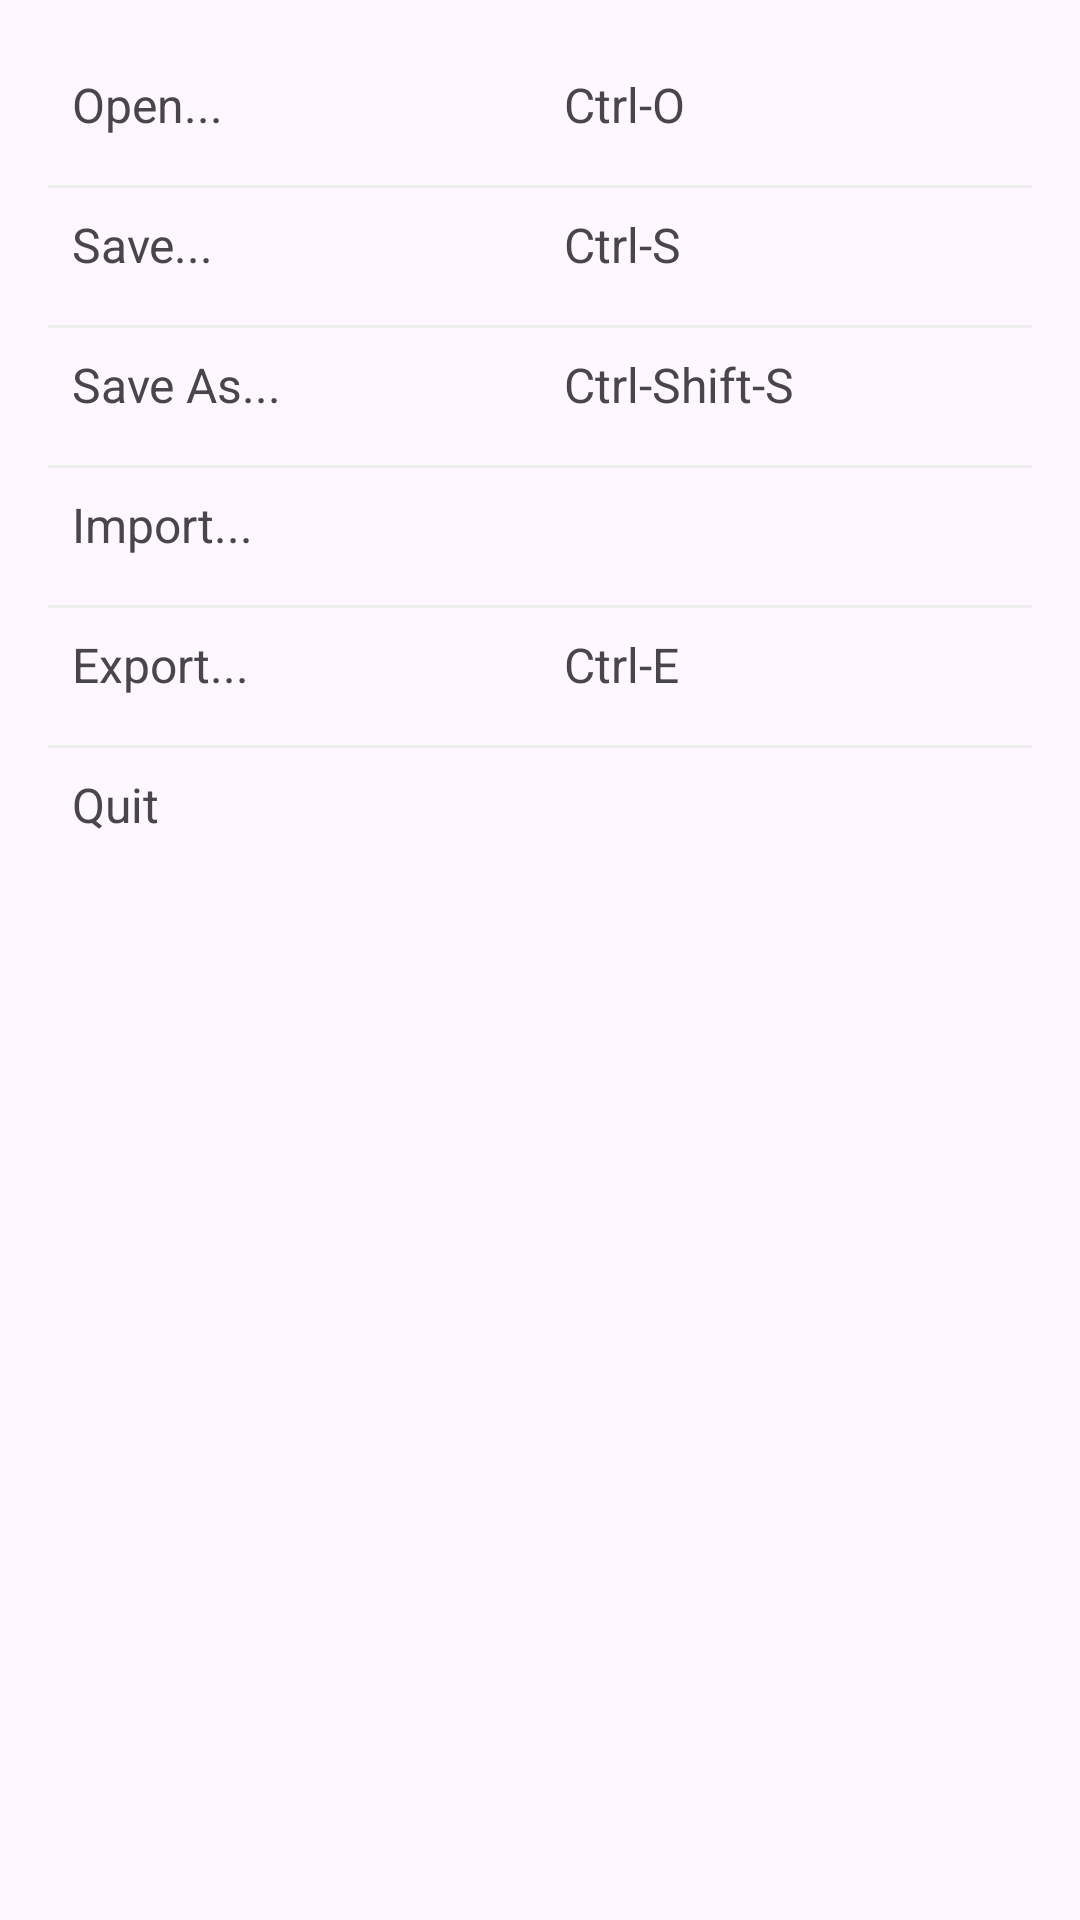

The Android layout XML behind this screen, and the referenced resources:
<!-- AndroidManifest.xml: application theme Theme.Demon1 -->
<!-- res/layout/constraintlayout.xml -->
<?xml version="1.0" encoding="utf-8"?>
<androidx.constraintlayout.widget.ConstraintLayout xmlns:android="http://schemas.android.com/apk/res/android"
    xmlns:app="http://schemas.android.com/apk/res-auto"
    xmlns:tools="http://schemas.android.com/tools"
    android:layout_width="match_parent"
    android:layout_height="match_parent"
    android:padding="16dp"
    tools:ignore="MissingClass">

    
    <TextView
        android:id="@+id/textOpen"
        android:layout_width="0dp"
        android:layout_height="wrap_content"
        android:text="Open..."
        android:textSize="16sp"
        android:gravity="center_vertical"
        android:padding="8dp"
        app:layout_constraintTop_toTopOf="parent"
        app:layout_constraintStart_toStartOf="parent"
        app:layout_constraintEnd_toStartOf="@+id/textCtrlO"
        app:layout_constraintHorizontal_chainStyle="spread"
        android:layout_marginBottom="12dp"
        tools:ignore="MissingClass" />

    <TextView
        android:id="@+id/textCtrlO"
        android:layout_width="0dp"
        android:layout_height="wrap_content"
        android:text="Ctrl-O"
        android:textSize="16sp"
        android:gravity="center_vertical"
        android:padding="8dp"
        app:layout_constraintTop_toTopOf="@+id/textOpen"
        app:layout_constraintStart_toEndOf="@+id/textOpen"
        app:layout_constraintEnd_toEndOf="parent"
        android:layout_marginBottom="12dp"/>

    
    <View
        android:id="@+id/separator1"
        android:layout_width="0dp"
        android:layout_height="1dp"
        android:background="#EEEEEE"
        app:layout_constraintTop_toBottomOf="@+id/textOpen"
        app:layout_constraintStart_toStartOf="parent"
        app:layout_constraintEnd_toEndOf="parent"
        android:layout_marginTop="8dp"
        android:layout_marginBottom="12dp"/>

    
    <TextView
        android:id="@+id/textSave"
        android:layout_width="0dp"
        android:layout_height="wrap_content"
        android:text="Save..."
        android:textSize="16sp"
        android:gravity="center_vertical"
        android:padding="8dp"
        app:layout_constraintTop_toBottomOf="@+id/separator1"
        app:layout_constraintStart_toStartOf="parent"
        app:layout_constraintEnd_toStartOf="@+id/textCtrlS"
        android:layout_marginBottom="12dp"/>

    <TextView
        android:id="@+id/textCtrlS"
        android:layout_width="0dp"
        android:layout_height="wrap_content"
        android:text="Ctrl-S"
        android:textSize="16sp"
        android:gravity="center_vertical"
        android:padding="8dp"
        app:layout_constraintTop_toTopOf="@+id/textSave"
        app:layout_constraintStart_toEndOf="@+id/textSave"
        app:layout_constraintEnd_toEndOf="parent"
        android:layout_marginBottom="12dp"/>

    
    <View
        android:id="@+id/separator2"
        android:layout_width="0dp"
        android:layout_height="1dp"
        android:background="#EEEEEE"
        app:layout_constraintTop_toBottomOf="@+id/textSave"
        app:layout_constraintStart_toStartOf="parent"
        app:layout_constraintEnd_toEndOf="parent"
        android:layout_marginTop="8dp"
        android:layout_marginBottom="12dp"/>

    
    <TextView
        android:id="@+id/textSaveAs"
        android:layout_width="0dp"
        android:layout_height="wrap_content"
        android:text="Save As..."
        android:textSize="16sp"
        android:gravity="center_vertical"
        android:padding="8dp"
        app:layout_constraintTop_toBottomOf="@+id/separator2"
        app:layout_constraintStart_toStartOf="parent"
        app:layout_constraintEnd_toStartOf="@+id/textCtrlShiftS"
        android:layout_marginBottom="12dp"/>

    <TextView
        android:id="@+id/textCtrlShiftS"
        android:layout_width="0dp"
        android:layout_height="wrap_content"
        android:text="Ctrl-Shift-S"
        android:textSize="16sp"
        android:gravity="center_vertical"
        android:padding="8dp"
        app:layout_constraintTop_toTopOf="@+id/textSaveAs"
        app:layout_constraintStart_toEndOf="@+id/textSaveAs"
        app:layout_constraintEnd_toEndOf="parent"
        android:layout_marginBottom="12dp"/>

    
    <View
        android:id="@+id/separator3"
        android:layout_width="0dp"
        android:layout_height="1dp"
        android:background="#EEEEEE"
        app:layout_constraintTop_toBottomOf="@+id/textSaveAs"
        app:layout_constraintStart_toStartOf="parent"
        app:layout_constraintEnd_toEndOf="parent"
        android:layout_marginTop="8dp"
        android:layout_marginBottom="12dp"/>

    
    <TextView
        android:id="@+id/textImport"
        android:layout_width="0dp"
        android:layout_height="wrap_content"
        android:text="Import..."
        android:textSize="16sp"
        android:gravity="center_vertical"
        android:padding="8dp"
        app:layout_constraintTop_toBottomOf="@+id/separator3"
        app:layout_constraintStart_toStartOf="parent"
        app:layout_constraintEnd_toStartOf="@+id/textEmpty1"
        android:layout_marginBottom="12dp"/>

    <TextView
        android:id="@+id/textEmpty1"
        android:layout_width="0dp"
        android:layout_height="wrap_content"
        android:text=""
        android:gravity="center_vertical"
        android:padding="8dp"
        app:layout_constraintTop_toTopOf="@+id/textImport"
        app:layout_constraintStart_toEndOf="@+id/textImport"
        app:layout_constraintEnd_toEndOf="parent"
        android:layout_marginBottom="12dp"/>

    
    <View
        android:id="@+id/separator4"
        android:layout_width="0dp"
        android:layout_height="1dp"
        android:background="#EEEEEE"
        app:layout_constraintTop_toBottomOf="@+id/textImport"
        app:layout_constraintStart_toStartOf="parent"
        app:layout_constraintEnd_toEndOf="parent"
        android:layout_marginTop="8dp"
        android:layout_marginBottom="12dp"/>

    
    <TextView
        android:id="@+id/textExport"
        android:layout_width="0dp"
        android:layout_height="wrap_content"
        android:text="Export..."
        android:textSize="16sp"
        android:gravity="center_vertical"
        android:padding="8dp"
        app:layout_constraintTop_toBottomOf="@+id/separator4"
        app:layout_constraintStart_toStartOf="parent"
        app:layout_constraintEnd_toStartOf="@+id/textCtrlE"
        android:layout_marginBottom="12dp"/>

    <TextView
        android:id="@+id/textCtrlE"
        android:layout_width="0dp"
        android:layout_height="wrap_content"
        android:text="Ctrl-E"
        android:textSize="16sp"
        android:gravity="center_vertical"
        android:padding="8dp"
        app:layout_constraintTop_toTopOf="@+id/textExport"
        app:layout_constraintStart_toEndOf="@+id/textExport"
        app:layout_constraintEnd_toEndOf="parent"
        android:layout_marginBottom="12dp"/>

    
    <View
        android:id="@+id/separator5"
        android:layout_width="0dp"
        android:layout_height="1dp"
        android:background="#EEEEEE"
        app:layout_constraintTop_toBottomOf="@+id/textExport"
        app:layout_constraintStart_toStartOf="parent"
        app:layout_constraintEnd_toEndOf="parent"
        android:layout_marginTop="8dp"
        android:layout_marginBottom="12dp"/>

    
    <TextView
        android:id="@+id/textQuit"
        android:layout_width="0dp"
        android:layout_height="wrap_content"
        android:text="Quit"
        android:textSize="16sp"
        android:gravity="center_vertical"
        android:padding="8dp"
        app:layout_constraintTop_toBottomOf="@+id/separator5"
        app:layout_constraintStart_toStartOf="parent"
        app:layout_constraintEnd_toStartOf="@+id/textEmpty2"
        android:layout_marginBottom="16dp"/>

    <TextView
        android:id="@+id/textEmpty2"
        android:layout_width="0dp"
        android:layout_height="wrap_content"
        android:text=""
        android:gravity="center_vertical"
        android:padding="8dp"
        app:layout_constraintTop_toTopOf="@+id/textQuit"
        app:layout_constraintStart_toEndOf="@+id/textQuit"
        app:layout_constraintEnd_toEndOf="parent"/>
</androidx.constraintlayout.widget.ConstraintLayout>
<!-- resources referenced by this layout -->
<resources>
  <style name="Theme.Demon1" parent="Base.Theme.Demon1" />
  <style name="Base.Theme.Demon1" parent="Theme.Material3.DayNight.NoActionBar">
          
          
      </style>
</resources>
